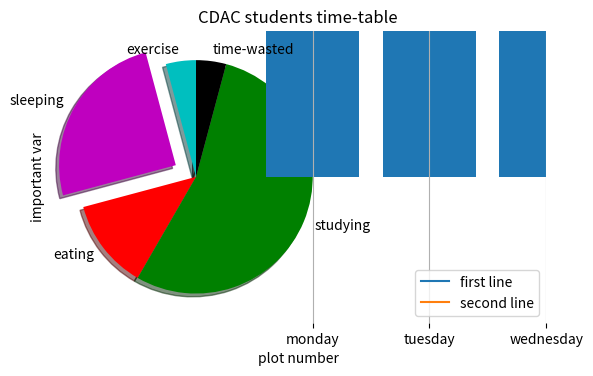

The script that saved this image: (Note: this script raises an exception after producing the figure.)
# -*- coding: utf-8 -*-
"""
Created on Mon Nov 11 16:16:35 2019

@author: 
"""

import matplotlib.pyplot as plt
x=[1,2,3]
y=[5,7,4]
x2=[1,2,3]
y2=[10,13,14]
plt.plot(x,y,label="first line")
plt.plot(x2,y2,label="second line")
plt.xlabel("plot number")
plt.ylabel("important var")
plt.legend()
plt.grid()
plt.title("this is my first matplot graph")
plt.show()
#-----------------------------------------------------------------------------------------

slices=[1,6,3,13,1]
activities=["exercise","sleeping","eating","studying","time-wasted"]
cols=["c","m","r","g","k"]

plt.pie(slices,labels=activities,colors=cols,startangle=90,shadow=True,explode=(0,0.2,0,0,0))
plt.title("CDAC students time-table")
plt.show()
#-----------------------------------------------------------------------------------------
Dayofweekofcall=[1,2,3]
Dispactchesonthisweekday=[77,32,42]
Labels=["monday","tuesday","wednesday"]
plt.bar(Dayofweekofcall,Dispactchesonthisweekday,align="center")
plt.xticks(Dayofweekofcall,Labels,rotation="45")
plt.show()
#--------------------------------------------------------------------------------------------------

plt.plot([],[],color="m",label="sleeping  ")

